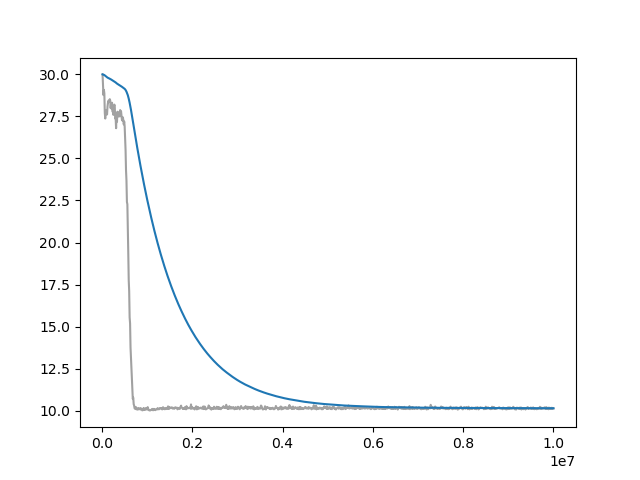

The table this chart was drawn from, first rows:
Wall time, Step, Value
1713101187, 10000, 29.99
1713101223, 20000, 29.31
1713101258, 30000, 28.76
1713101291, 40000, 29.07
1713101323, 50000, 28.86
1713101356, 60000, 27.69
1713101388, 70000, 27.36
1713101423, 80000, 27.85
1713101456, 90000, 27.86
1713101487, 100000, 27.61
1713101519, 110000, 27.61
1713101553, 120000, 28.08
1713101585, 130000, 28.29
1713101621, 140000, 28.43
1713101659, 150000, 28.34
1713101695, 160000, 28.42
1713101732, 170000, 28.51
1713101768, 180000, 28.44
1713101802, 190000, 27.98
1713101837, 200000, 28.29
1713101871, 210000, 27.96
1713101906, 220000, 28.3
1713101940, 230000, 27.78
1713101974, 240000, 27.81
1713102009, 250000, 27.58
1713102043, 260000, 28.07
1713102078, 270000, 28.19
1713102113, 280000, 28.14
1713102147, 290000, 27.37
1713102181, 300000, 27.41
1713102216, 310000, 26.79
1713102250, 320000, 27.47
1713102284, 330000, 27.18
1713102319, 340000, 27.77
1713102353, 350000, 27.47
1713102388, 360000, 27.71
1713102422, 370000, 27.69
1713102456, 380000, 27.72
1713102488, 390000, 27.49
1713102522, 400000, 27.87
1713102556, 410000, 27.6
1713102590, 420000, 27.79
1713102626, 430000, 27.51
1713102661, 440000, 27.28
1713102695, 450000, 27.24
1713102729, 460000, 27.44
1713102763, 470000, 27.28
1713102797, 480000, 27.02
1713102832, 490000, 27.19
1713102866, 500000, 26.9
1713102901, 510000, 26.18
1713102935, 520000, 25.5
1713102969, 530000, 24.29
1713103004, 540000, 23.69
1713103037, 550000, 22.41
1713103072, 560000, 22.27
1713103106, 570000, 20.95
1713103140, 580000, 19.38
1713103175, 590000, 17.77
1713103210, 600000, 17.12
... 940 more rows
